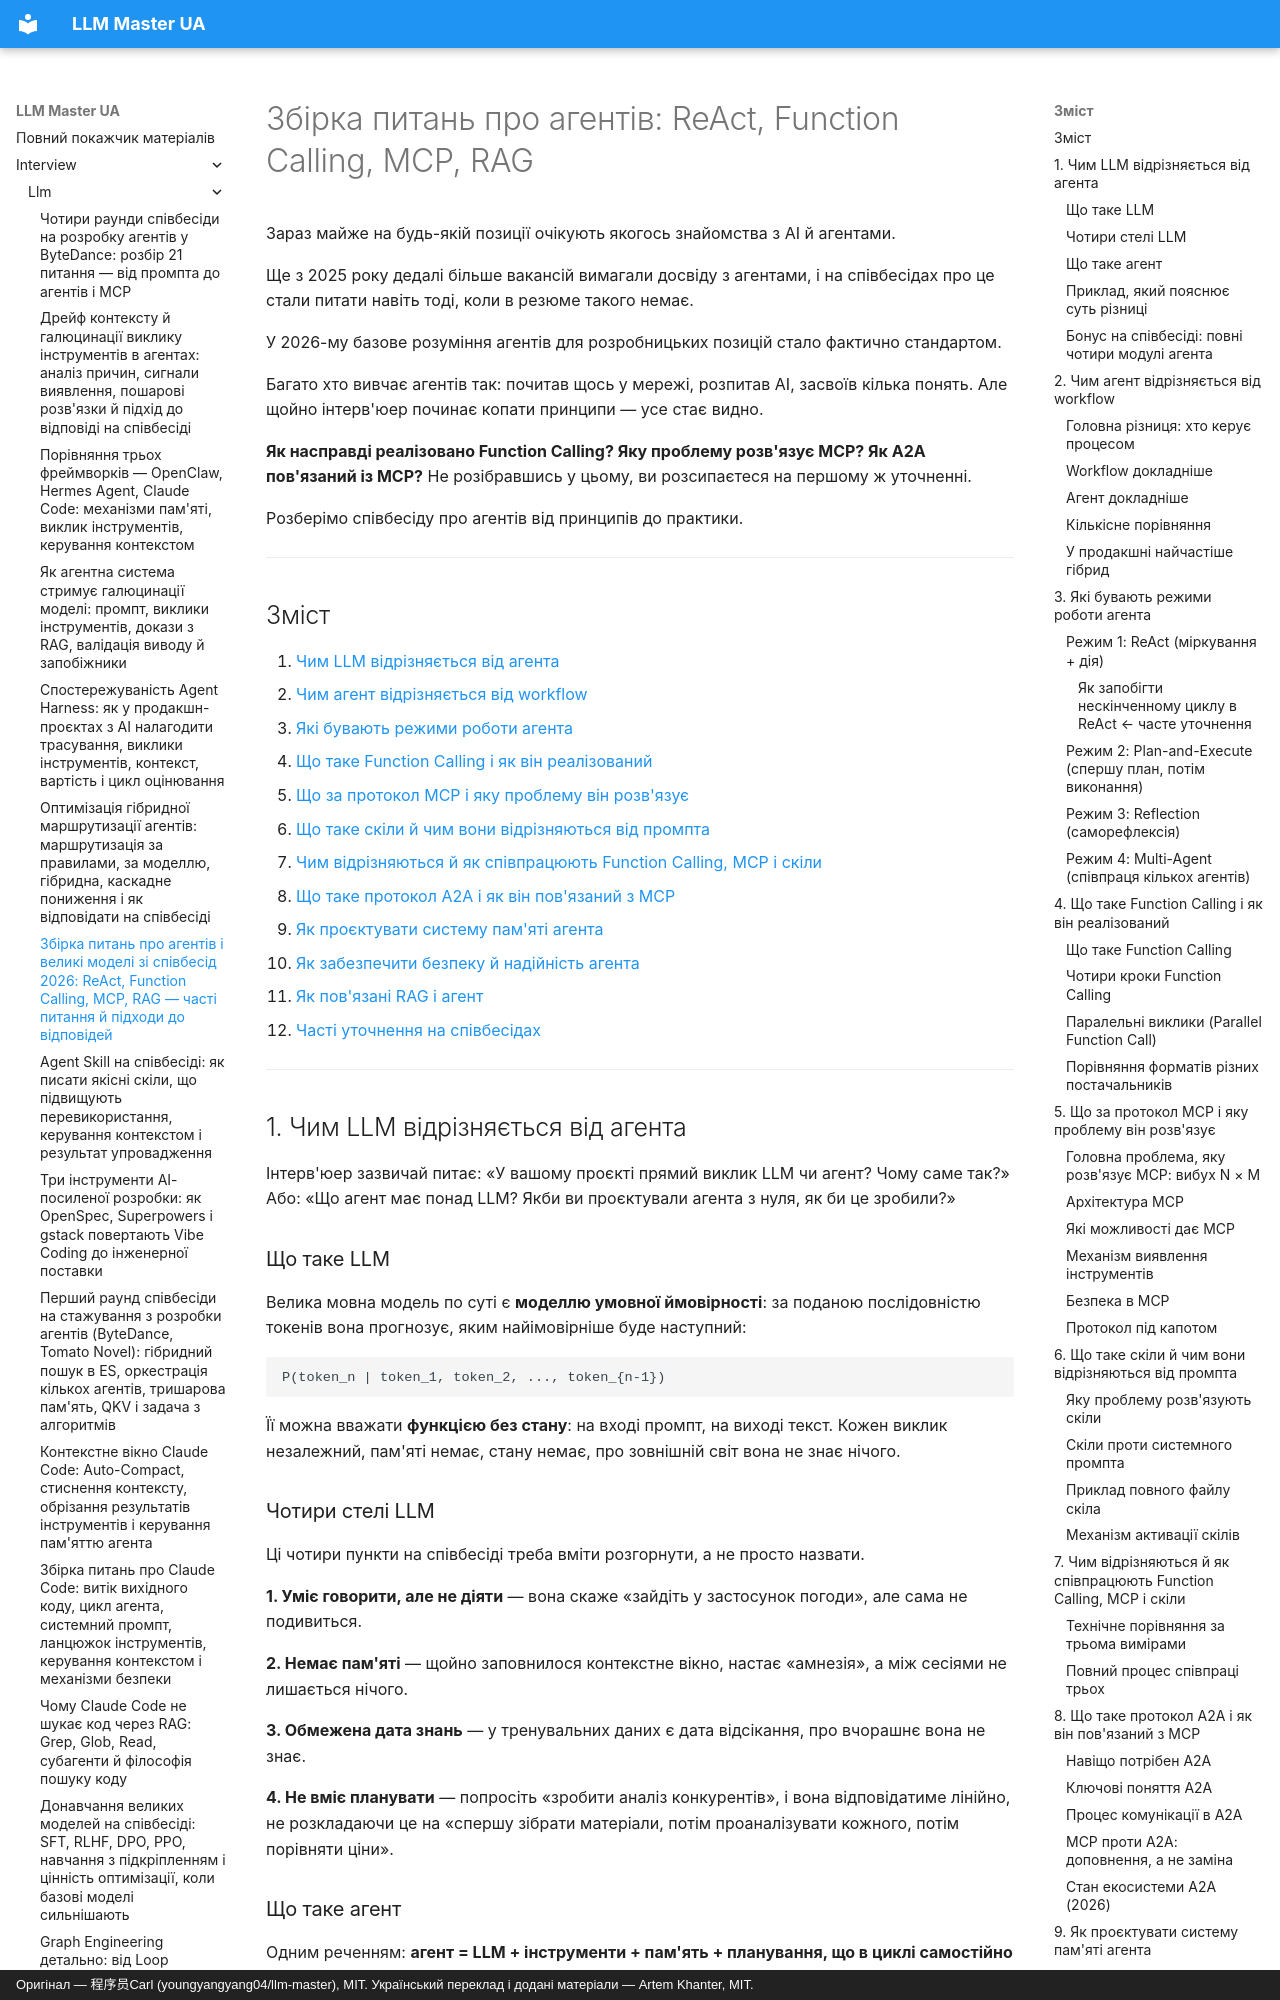

repository: kakagawa/llm-master-ua · page: interview/llm/agent_interview/index.html · generator: mkdocs · copyright: Оригінал — 程序员Carl (youngyangyang04/llm-master), MIT. Український переклад і додані матеріали — Artem Khanter, MIT.

---
title: "Збірка питань про агентів і великі моделі зі співбесід 2026: ReAct, Function Calling, MCP, RAG — часті питання й підходи до відповідей"
description: "Збірка частих питань за напрямом агентів: цикл ReAct, принципи Function Calling, протокол MCP, протокол A2A, RAG, дизайн інструментів агента, керування контекстом, робота з галюцинаціями й інженерні запобіжники. Із підходами до відповідей і напрямками уточнень."
keywords: ["питання про агентів", "питання зі співбесід про LLM", "співбесіда з AI", "розповіді про співбесіди", "ReAct", "Function Calling", "протокол MCP", "протокол A2A", "співбесіда про RAG", "виклик інструментів агентом", "LLM Agent", "пошук роботи в AI", "співбесіди у великих компаніях"]
tags: ["співбесіда про агентів", "співбесіда про великі моделі", "співбесіда про LLM", "пошук роботи в AI"]
faq:
  - q: "Чим LLM відрізняється від агента?"
    a: "LLM лише генерує текст за вхідними даними, а агент додає навколо неї планування, виклик інструментів, пам'ять і циклічне виконання, тож може самостійно розкладати задачі, викликати інструменти й досягати мети за кілька ітерацій."
  - q: "Що таке Function Calling і як він реалізований усередині?"
    a: "Function Calling — це коли велика модель за наперед визначеною схемою інструмента видає структуровані параметри виклику, а зовнішній код справді його виконує й повертає результат моделі. Сама модель функцій не виконує: вона лише вирішує, який інструмент викликати й з якими параметрами."
  - q: "Яку проблему розв'язує протокол MCP?"
    a: "MCP — протокол стандартизації під'єднання інструментів: агентові не треба писати окрему інтеграцію під кожен інструмент, а постачальник інструмента, реалізувавши MCP, стає доступним будь-якому агентові. Це знімає фрагментацію інтеграцій."
  - q: "Чим відрізняються Function Calling, MCP і скіли?"
    a: "Function Calling — базовий механізм виклику інструментів, MCP розв'язує стандартизацію їх під'єднання, а скіли кодують предметні знання й робочі процеси в повторно вживані спроможності. Це три рівні: виклик, під'єднання, пакування знань."
  - q: "Як пов'язані RAG і агент?"
    a: "RAG відповідає за доповнення знань, агент — за виконання задачі, тож вони не протиставляються. RAG є інструментом-довідником у скриньці агента: щойно агент вирішує, що потрібні знання, він викликає пошук через RAG."
  - q: "На які граблі найчастіше наступають агенти в продакшні?"
    a: "П'ять типових: нескінченний цикл, виклик неіснуючого інструмента, забруднення контексту, вибух витрати токенів і ін'єкція в промпт. Страхують їх обмеженням кроків, суворою перевіркою назв інструментів, обрізанням контексту, обрізанням виводу інструментів і розділенням даних та інструкцій."
---
